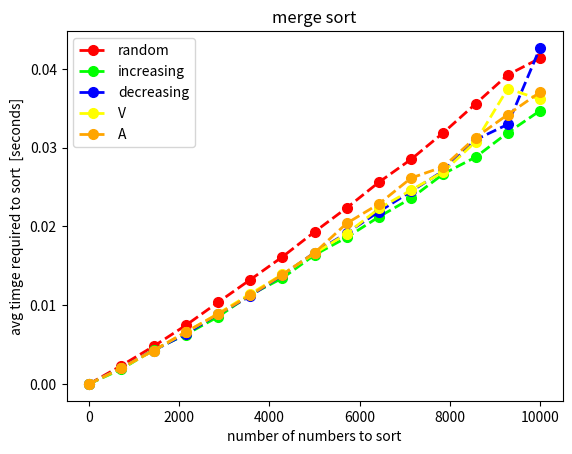

Recreate this plot in Python.
import matplotlib.pyplot as plt

A = [(1.0, 1.862485078163445e-06), (715.2142857142857, 0.0020360499765956774), (1429.4285714285713, 0.00424485000257846), (2143.642857142857, 0.006602512490644585), (2857.8571428571427, 0.008857949986122549), (3572.0714285714284, 0.011250349998590536), (4286.285714285714, 0.013875400007236749), (5000.5, 0.016648987504595425), (5714.714285714285, 0.020397725005750544), (6428.928571428571, 0.022865012506372295), (7143.142857142857, 0.026154724997468293), (7857.357142857142, 0.027580775000387803), (8571.571428571428, 0.03129088749119546), (9285.785714285714, 0.03420918749907287), (10000.0, 0.03704312501940876)] 
V = [(1.0, 1.8375067156739533e-06), (715.2142857142857, 0.0019925125016015954), (1429.4285714285713, 0.004222887517244089), (2143.642857142857, 0.006555699997988995), (2857.8571428571427, 0.008920624990423676), (3572.0714285714284, 0.011421650000556838), (4286.285714285714, 0.013907662505516782), (5000.5, 0.016574787485296838), (5714.714285714285, 0.019092775008175522), (6428.928571428571, 0.02227985000354238), (7143.142857142857, 0.02461643750575604), (7857.357142857142, 0.02694800000608666), (8571.571428571428, 0.03075252499547787), (9285.785714285714, 0.03751407499657944), (10000.0, 0.0361309249929036)] 
R = [(1.0, 1.949993020389229e-06), (715.2142857142857, 0.0023231749946717173), (1429.4285714285713, 0.00477524999587331), (2143.642857142857, 0.007434250001097098), (2857.8571428571427, 0.010352137505833525), (3572.0714285714284, 0.013225812501332257), (4286.285714285714, 0.016130562500620726), (5000.5, 0.019313387492729817), (5714.714285714285, 0.022361012495821342), (6428.928571428571, 0.025620412510761525), (7143.142857142857, 0.028532887488836423), (7857.357142857142, 0.03190537499904167), (8571.571428571428, 0.03557229999569245), (9285.785714285714, 0.0392494124971563), (10000.0, 0.0413646625020192)] 
D = [(1.0, 2.1124869817867875e-06), (715.2142857142857, 0.0020663625036831945), (1429.4285714285713, 0.004238737506966572), (2143.642857142857, 0.006332212513370905), (2857.8571428571427, 0.008864249997714069), (3572.0714285714284, 0.011150537502544466), (4286.285714285714, 0.013835500001732726), (5000.5, 0.016668237491103355), (5714.714285714285, 0.0191642499921727), (6428.928571428571, 0.02188816250418313), (7143.142857142857, 0.02446121250250144), (7857.357142857142, 0.02707172500959132), (8571.571428571428, 0.031008212514279876), (9285.785714285714, 0.032966525010124315), (10000.0, 0.04267152498505311)] 
I = [(1.0, 1.9625149434432387e-06), (715.2142857142857, 0.001867562488769181), (1429.4285714285713, 0.004325787507696077), (2143.642857142857, 0.00625961249897955), (2857.8571428571427, 0.008521062503859866), (3572.0714285714284, 0.011304262494377326), (4286.285714285714, 0.01343388751411112), (5000.5, 0.016379950007831212), (5714.714285714285, 0.018608725011290517), (6428.928571428571, 0.021221637500275392), (7143.142857142857, 0.023582499990880024), (7857.357142857142, 0.02667642498272471), (8571.571428571428, 0.02880304999416694), (9285.785714285714, 0.03190599999652477), (10000.0, 0.034691024986386765)] 

Rx = [x[0] for x in R]
Ry = [x[1] for x in R]

Ix = [x[0] for x in I]
Iy = [x[1] for x in I]

Dx = [x[0] for x in D]
Dy = [x[1] for x in D]

Vx = [x[0] for x in V]
Vy = [x[1] for x in V]

Ax = [x[0] for x in A]
Ay = [x[1] for x in A]

plt.plot(Rx, Ry, color='#FF0000', linestyle='dashed', label='random',linewidth = 2,
         marker='o', markersize=7) 
plt.plot(Ix, Iy, color='#00FF00', linestyle='dashed',label='increasing',linewidth = 2,
         marker='o',  markersize=7) 
plt.plot(Dx, Dy, color='#0000FF',linestyle='dashed', label='decreasing',linewidth = 2,
         marker='o',  markersize=7)
plt.plot(Vx, Vy, color='#FFFF00', linestyle='dashed',label='V',linewidth = 2,
         marker='o',  markersize=7)
plt.plot(Ax, Ay, color='#FFA500', linestyle='dashed',label='A',linewidth = 2,
         marker='o',  markersize=7)


plt.xlabel('number of numbers to sort')
plt.ylabel("avg timge required to sort  [seconds]")
plt.title('merge sort')
plt.legend()
plt.show()